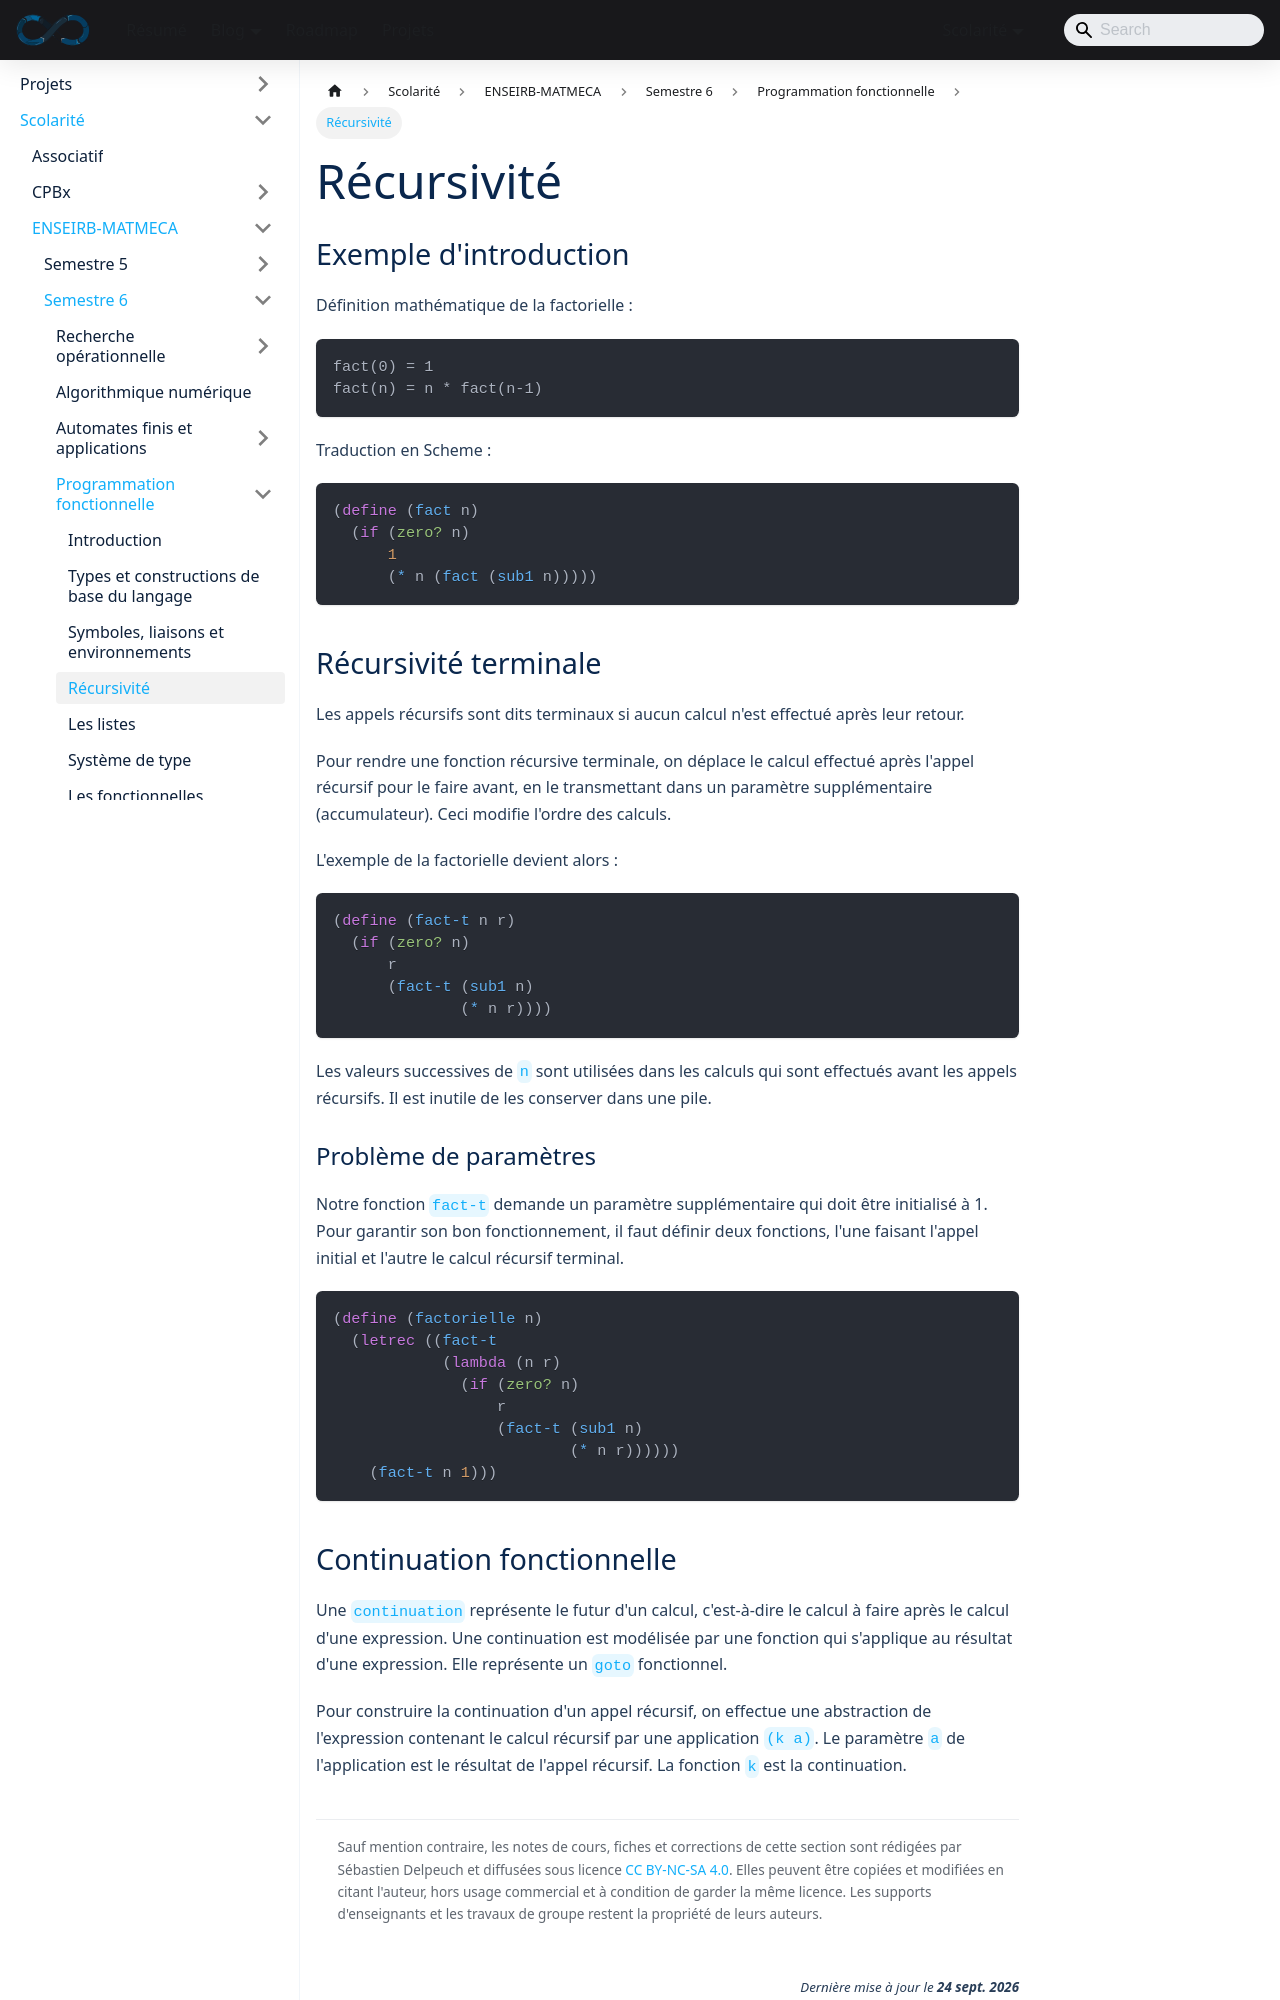

repository: sedelpeuch/sedelpeuch.github.io · page: docs/scolarite/enseirb/s6/fonc/notes4/index.html · generator: docusaurus

---
title: Récursivité
description: "Récursivité en Scheme : factorielle récursive, récursivité terminale avec accumulateur, fonction auxiliaire via letrec et notion de continuation."
---

## Exemple d'introduction

Définition mathématique de la factorielle :

```text
fact(0) = 1
fact(n) = n * fact(n-1)
```

Traduction en Scheme :

```scheme
(define (fact n)
  (if (zero? n)
      1
      (* n (fact (sub1 n)))))
```

## Récursivité terminale

Les appels récursifs sont dits terminaux si aucun calcul n'est effectué après leur retour.

Pour rendre une fonction récursive terminale, on déplace le calcul effectué après l'appel récursif pour le faire avant, en le transmettant dans un paramètre supplémentaire (accumulateur). Ceci modifie l'ordre des calculs.

L'exemple de la factorielle devient alors :

```scheme
(define (fact-t n r)
  (if (zero? n)
      r
      (fact-t (sub1 n)
              (* n r))))
```

Les valeurs successives de `n` sont utilisées dans les calculs qui sont effectués avant les appels récursifs. Il est inutile de les conserver dans une pile.

### Problème de paramètres

Notre fonction `fact-t` demande un paramètre supplémentaire qui doit être initialisé à 1. Pour garantir son bon fonctionnement, il faut définir deux fonctions, l'une faisant l'appel initial et l'autre le calcul récursif terminal.

```scheme
(define (factorielle n)
  (letrec ((fact-t
            (lambda (n r)
              (if (zero? n)
                  r
                  (fact-t (sub1 n)
                          (* n r))))))
    (fact-t n 1)))
```
